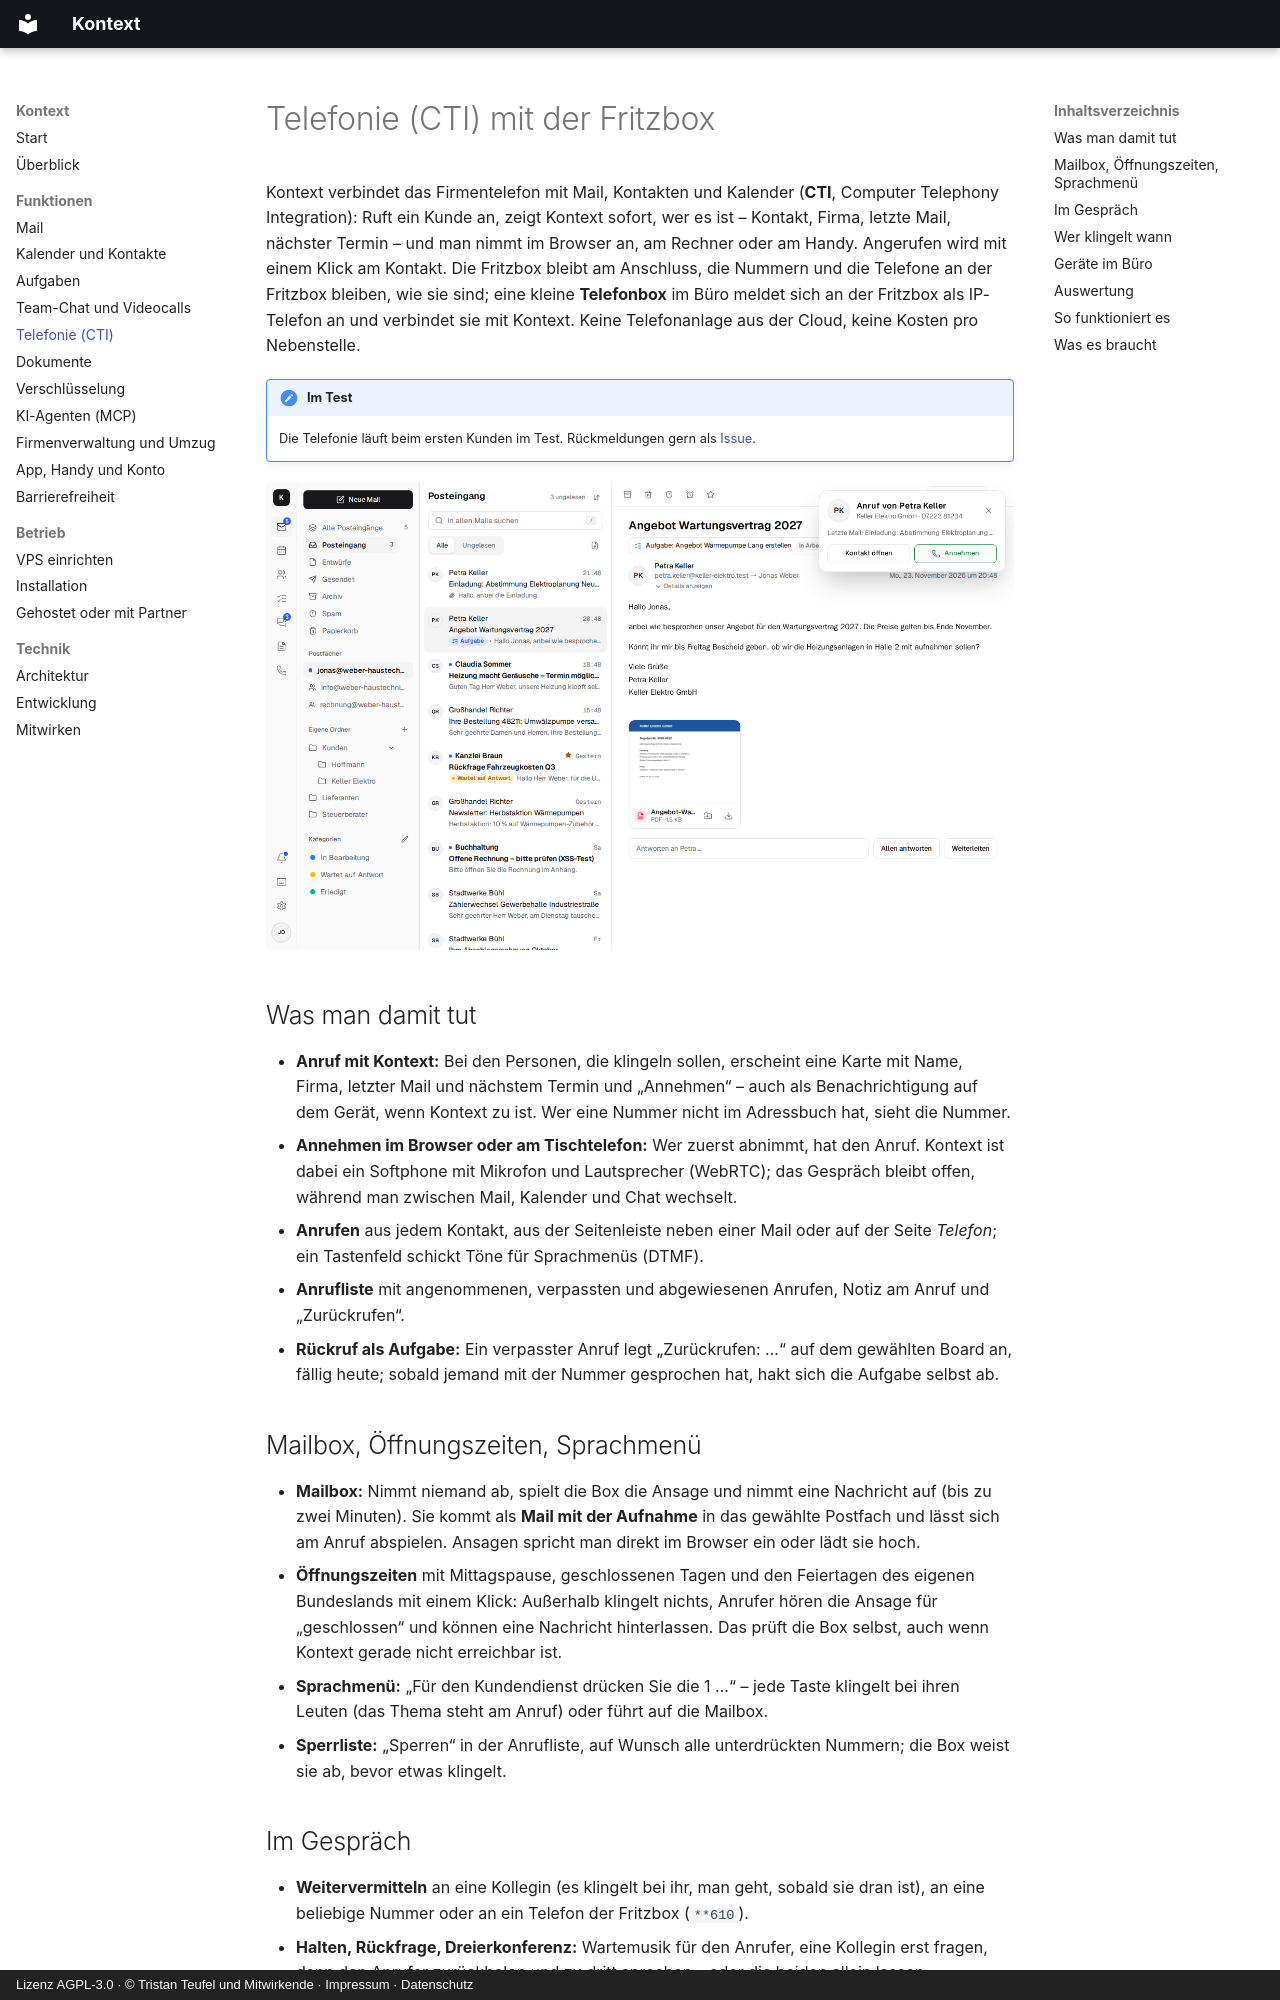

repository: Speicherstadt/kontext · page: telephony.html · generator: mkdocs · copyright: Lizenz AGPL-3.0 · © Tristan Teufel und Mitwirkende · Impressum · Datenschutz

---
description: >-
  Telefonie in Kontext: CTI für die Fritzbox – Anrufe klingeln im Browser mit Kontakt, letzter
  Mail und nächstem Termin, Softphone, Mailbox als Mail, Öffnungszeiten, Weitervermitteln,
  Snom-Tischtelefone, Fax als PDF. Selbst gehostet mit Asterisk und LiveKit.
---

# Telefonie (CTI) mit der Fritzbox

Kontext verbindet das Firmentelefon mit Mail, Kontakten und Kalender (**CTI**, Computer Telephony
Integration): Ruft ein Kunde an, zeigt Kontext sofort, wer es ist – Kontakt, Firma, letzte Mail,
nächster Termin – und man nimmt im Browser an, am Rechner oder am Handy. Angerufen wird mit einem
Klick am Kontakt. Die Fritzbox bleibt am Anschluss, die Nummern und die Telefone an der Fritzbox
bleiben, wie sie sind; eine kleine **Telefonbox** im Büro meldet sich an der Fritzbox als
IP-Telefon an und verbindet sie mit Kontext. Keine Telefonanlage aus der Cloud, keine Kosten pro Nebenstelle.

!!! note "Im Test"
    Die Telefonie läuft beim ersten Kunden im Test. Rückmeldungen gern als
    [Issue](https://github.com/Speicherstadt/kontext/issues).

![Ein Anruf über die Fritzbox klingelt in Kontext: Karte mit Kontakt, Firma, Nummer und letzter Mail von Petra Keller, daneben der Posteingang](screenshots/phone-call.png)

## Was man damit tut

- **Anruf mit Kontext:** Bei den Personen, die klingeln sollen, erscheint eine Karte mit Name,
  Firma, letzter Mail und nächstem Termin und „Annehmen“ – auch als Benachrichtigung auf dem
  Gerät, wenn Kontext zu ist. Wer eine Nummer nicht im Adressbuch hat, sieht die Nummer.
- **Annehmen im Browser oder am Tischtelefon:** Wer zuerst abnimmt, hat den Anruf. Kontext ist
  dabei ein Softphone mit Mikrofon und Lautsprecher (WebRTC); das Gespräch bleibt offen, während
  man zwischen Mail, Kalender und Chat wechselt.
- **Anrufen** aus jedem Kontakt, aus der Seitenleiste neben einer Mail oder auf der Seite
  *Telefon*; ein Tastenfeld schickt Töne für Sprachmenüs (DTMF).
- **Anrufliste** mit angenommenen, verpassten und abgewiesenen Anrufen, Notiz am Anruf und
  „Zurückrufen“.
- **Rückruf als Aufgabe:** Ein verpasster Anruf legt „Zurückrufen: …“ auf dem gewählten Board an,
  fällig heute; sobald jemand mit der Nummer gesprochen hat, hakt sich die Aufgabe selbst ab.

## Mailbox, Öffnungszeiten, Sprachmenü

- **Mailbox:** Nimmt niemand ab, spielt die Box die Ansage und nimmt eine Nachricht auf (bis zu
  zwei Minuten). Sie kommt als **Mail mit der Aufnahme** in das gewählte Postfach und lässt sich
  am Anruf abspielen. Ansagen spricht man direkt im Browser ein oder lädt sie hoch.
- **Öffnungszeiten** mit Mittagspause, geschlossenen Tagen und den Feiertagen des eigenen Bundeslands mit einem Klick:
  Außerhalb klingelt nichts, Anrufer hören die Ansage für „geschlossen“ und können eine Nachricht
  hinterlassen. Das prüft die Box selbst, auch wenn Kontext gerade nicht erreichbar ist.
- **Sprachmenü:** „Für den Kundendienst drücken Sie die 1 …“ – jede Taste klingelt bei ihren
  Leuten (das Thema steht am Anruf) oder führt auf die Mailbox.
- **Sperrliste:** „Sperren“ in der Anrufliste, auf Wunsch alle unterdrückten Nummern; die Box
  weist sie ab, bevor etwas klingelt.

## Im Gespräch

- **Weitervermitteln** an eine Kollegin (es klingelt bei ihr, man geht, sobald sie dran ist), an
  eine beliebige Nummer oder an ein Telefon der Fritzbox (`**610`).
- **Halten, Rückfrage, Dreierkonferenz:** Wartemusik für den Anrufer, eine Kollegin erst fragen,
  dann den Anrufer zurückholen und zu dritt sprechen – oder die beiden allein lassen.
- **Gespräche aufnehmen**, wenn die Firma es erlaubt: Die Box spielt dem Anrufer vorher einen
  Hinweis (Einverständnis nach § 201 StGB); die Aufnahme liegt beim Anruf, sie wird nicht gemailt.
